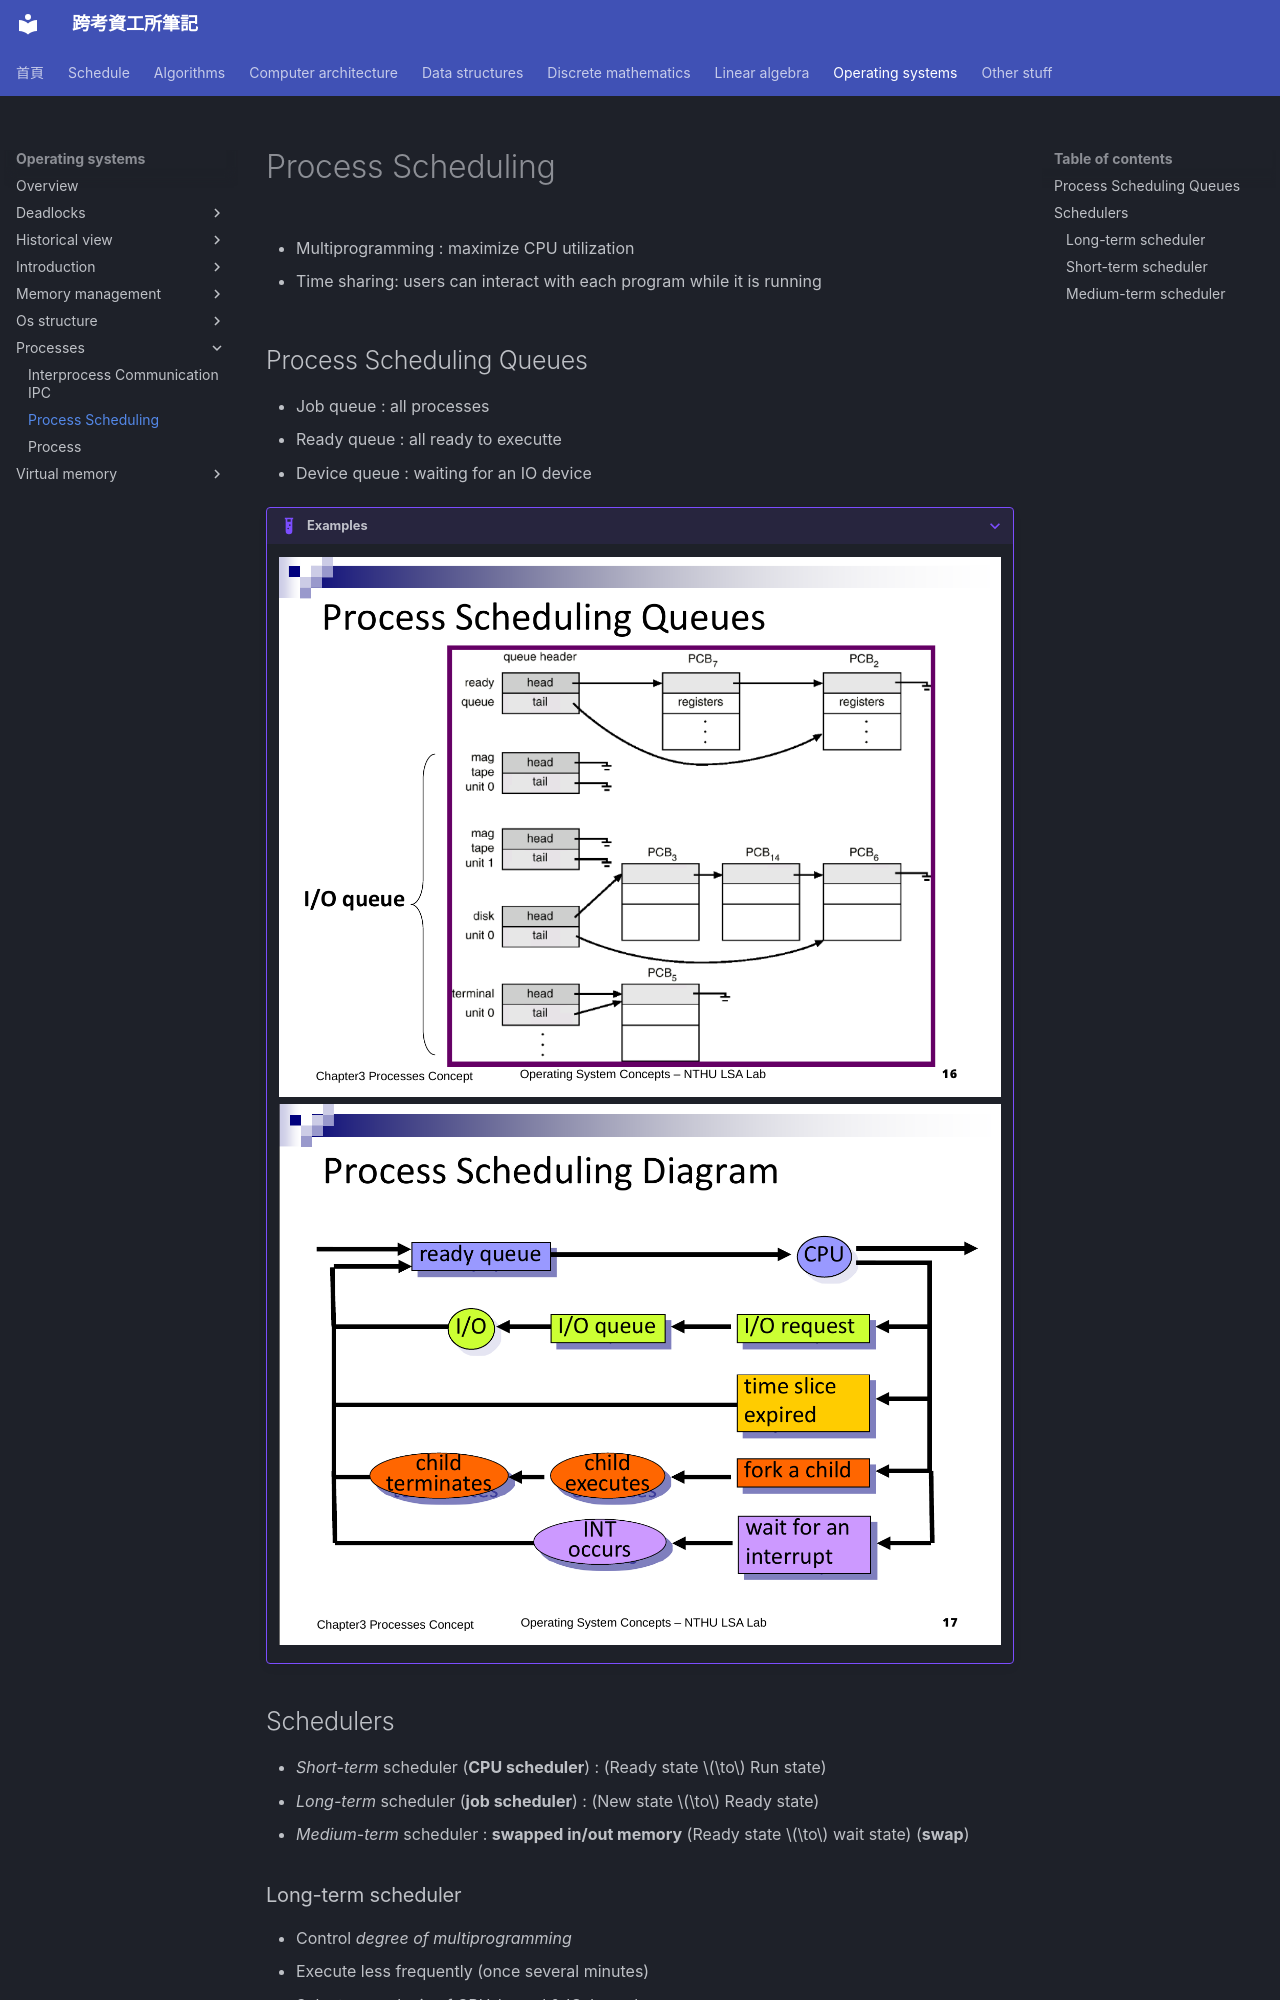

repository: xDDoubleTea/cs-grad-notes · page: operating-systems/processes/process-scheduling/index.html · generator: mkdocs

# Process Scheduling

- Multiprogramming : maximize CPU utilization

- Time sharing: users can interact with each program while it is running

## Process Scheduling Queues

- Job queue : all processes
- Ready queue : all ready to executte
- Device queue : waiting for an IO device

??? example "Examples"
    
    ![process-scheduling-queues](../../assets/process-scheduling-queues.png)
    ![process-scheduling-queues](../../assets/process-scheduling-diagram.png)

## Schedulers

- *Short-term* scheduler (**CPU scheduler**) : (Ready state $\to$ Run state)
- *Long-term* scheduler (**job scheduler**) : (New state $\to$ Ready state)
- *Medium-term* scheduler : **swapped in/out memory** (Ready state $\to$ wait state) (**swap**)
